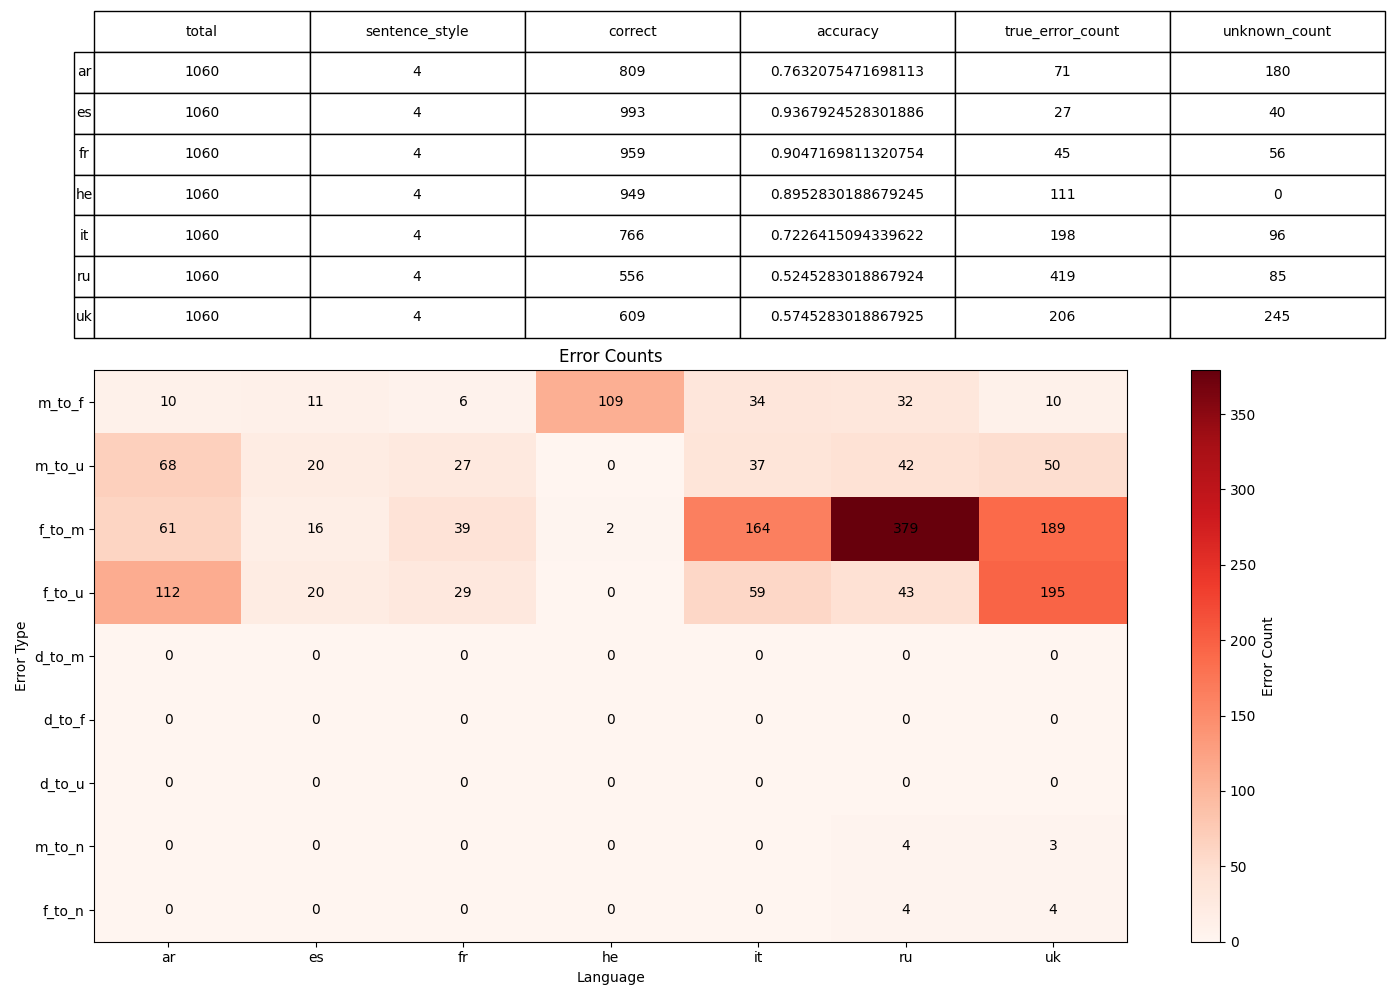

The file beside this chart, header and first rows:
, 0, 1, 2, 3, 4, 5, 6
language, ar, es, fr, he, it, ru, uk
sentence_style, 4, 4, 4, 4, 4, 4, 4
total, 1060, 1060, 1060, 1060, 1060, 1060, 1060
correct, 809, 993, 959, 949, 766, 556, 609
accuracy, 0.7632, 0.9368, 0.9047, 0.8953, 0.7226, 0.5245, 0.5745
true_error_count, 71, 27, 45, 111, 198, 419, 206
unknown_count, 180, 40, 56, 0, 96, 85, 245
error_m_to_f, 10, 11, 6, 109, 34, 32, 10
error_m_to_u, 68, 20, 27, 0, 37, 42, 50
error_f_to_m, 61, 16, 39, 2, 164, 379, 189
error_f_to_u, 112, 20, 29, 0, 59, 43, 195
error_d_to_m, 0, 0, 0, 0, 0, 0, 0
error_d_to_f, 0, 0, 0, 0, 0, 0, 0
error_d_to_u, 0, 0, 0, 0, 0, 0, 0
error_m_to_n, 0, 0, 0, 0, 0, 4, 3
error_f_to_n, 0, 0, 0, 0, 0, 4, 4
